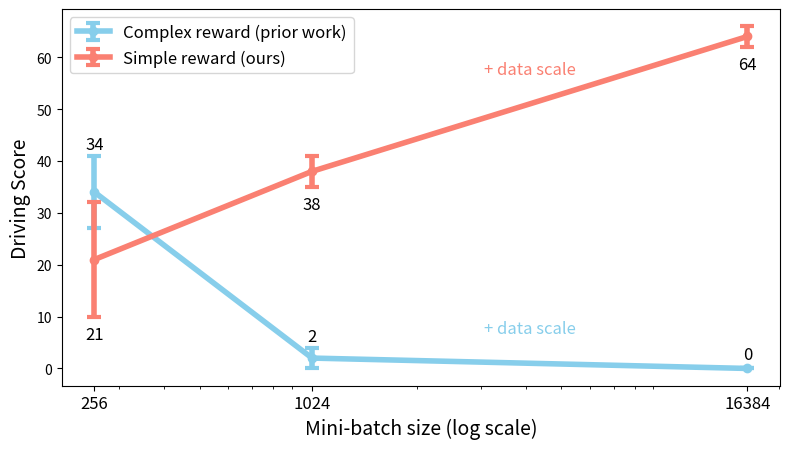

Reproduce this figure in Python.
import matplotlib.pyplot as plt
import numpy as np

# Data
batch_sizes = [256, 1024, 16384]
x = np.array(batch_sizes)

# Values and standard deviations
complex_means = [34, 2, 0]
complex_stds = [7, 2, 0]

simple_means = [21, 38, 64]
simple_stds = [11, 3, 2]

# Plotting with adjusted figure height
fig, ax = plt.subplots(figsize=(8, 4.6))  # 60% of standard height

# Plot the lines with error bars (increased line width)
ax.errorbar(x, complex_means, yerr=complex_stds, fmt='-o',
            label='Complex reward (prior work)', capthick=3, color='skyblue', capsize=5, linewidth=4)

ax.errorbar(x, simple_means, yerr=simple_stds, fmt='-o',
            label=r'Simple reward (ours)',
            color='salmon', capthick=3, capsize=5, linewidth=4)

# Labels and Title (increased font size)
ax.set_ylabel('Driving Score', fontsize=14)
ax.set_xlabel('Mini-batch size (log scale)', fontsize=14)
ax.set_xscale('log')
ax.set_xticks(x)
ax.set_xticklabels(batch_sizes, fontsize=12)
ax.legend(fontsize=12)

# Add value labels above error bars (increased font size)
def add_labels(x_vals, means, stds):
    for x_i, y, std in zip(x_vals, means, stds):
        # For the labels of 64 and 21, place them below the points
        if y == 64 or y == 21 or y == 38:
            label_y = y - std - 5.0
        else:
            label_y = y + std + 0.5 if std > 0 else y + 1
        ax.annotate(f'{y}',
                    xy=(x_i, label_y),
                    ha='center', va='bottom', fontsize=12)

add_labels(x, complex_means, complex_stds)
add_labels(x, simple_means, simple_stds)

# Add "+ data scale" annotation to both lines between 1024 and 16384
mid_x = np.sqrt(1024 * 16384)

# For simple reward line
mid_y_simple = (38 + 64) / 2 + 5
ax.annotate('+ data scale',
            xy=(mid_x, mid_y_simple),
            ha='center', va='bottom',
            fontsize=12, fontstyle='italic',
            color='salmon')

# For complex reward line
mid_y_complex = (2 + 0) / 2 + 5
ax.annotate('+ data scale',
            xy=(mid_x, mid_y_complex),
            ha='center', va='bottom',
            fontsize=12, fontstyle='italic',
            color='skyblue')

fig.tight_layout()

# Save the figure
plt.savefig(r'L:\Ordnung\Promotion\ad_planning\2_carla\images\teaser_squashed_double_annotation.png', dpi=300)

plt.show()
